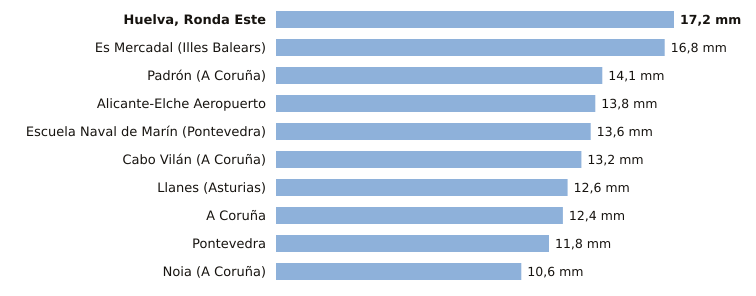

The data file committed next to this chart (first rows):
estacion, provincia, indicativo, mm_6_dias_anteriores, mm_hoy, mm_7_dias, horas_de_hoy
Huelva, Ronda Este, Huelva, 4642E, 17.2, 0.0, 17.2, 2
Es Mercadal, Illes Balears, B825B, 16.8, 0.0, 16.8, 1
Padrón, A Coruña, 1473A, 14.1, 0.0, 14.1, 2
Alicante-Elche Aeropuerto, Alicante, 8019, 13.8, 0.0, 13.8, 2
Escuela Naval de Marín, Pontevedra, 1486E, 13.6, 0.0, 13.6, 2
Cabo Vilán, A Coruña, 1393, 13.2, 0.0, 13.2, 2
Llanes, Asturias, 1183X, 12.6, 0.0, 12.6, 2
A Coruña, A Coruña, 1387, 12.4, 0.0, 12.4, 2
Pontevedra, Pontevedra, 1484C, 11.8, 0.0, 11.8, 2
Noia, A Coruña, 1435C, 10.6, 0.0, 10.6, 1
